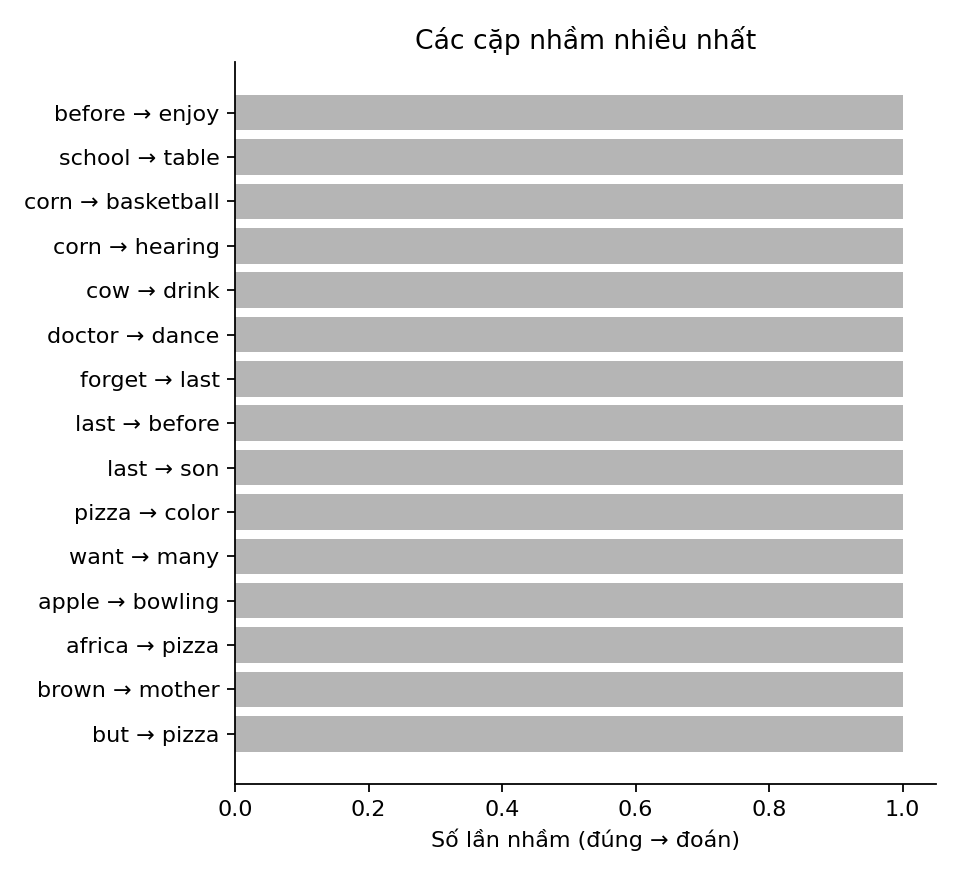

The file beside this chart, header and first rows:
true, pred, count
before, enjoy, 1
school, table, 1
corn, basketball, 1
corn, hearing, 1
cow, drink, 1
doctor, dance, 1
forget, last, 1
last, before, 1
last, son, 1
pizza, color, 1
want, many, 1
apple, bowling, 1
africa, pizza, 1
brown, mother, 1
but, pizza, 1
